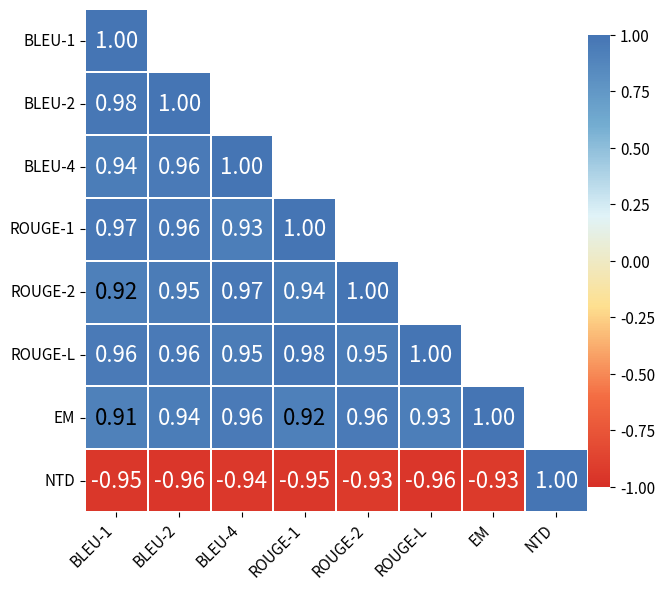

The matplotlib source for this figure:
import numpy as np
import matplotlib.pyplot as plt
import seaborn as sns
from matplotlib.colors import LinearSegmentedColormap

# ==================== 数据部分 ====================
# Spearman相关系数矩阵数据
# 行和列的顺序：BLEU-1, BLEU-2, BLEU-4, ROUGE-1, ROUGE-2, ROUGE-L, EM, NTD
correlation_matrix = np.array([
    [1.00,  0.98,  0.94,  0.97,  0.92,  0.96,  0.91, -0.95],  # BLEU-1
    [0.98,  1.00,  0.96,  0.96,  0.95,  0.96,  0.94, -0.96],  # BLEU-2
    [0.94,  0.96,  1.00,  0.93,  0.97,  0.95,  0.96, -0.94],  # BLEU-4
    [0.97,  0.96,  0.93,  1.00,  0.94,  0.98,  0.92, -0.95],  # ROUGE-1
    [0.92,  0.95,  0.97,  0.94,  1.00,  0.95,  0.96, -0.93],  # ROUGE-2
    [0.96,  0.96,  0.95,  0.98,  0.95,  1.00,  0.93, -0.96],  # ROUGE-L
    [0.91,  0.94,  0.96,  0.92,  0.96,  0.93,  1.00, -0.93],  # EM
    [-0.95, -0.96, -0.94, -0.95, -0.93, -0.96, -0.93, 1.00]   # NTD
])

# 指标名称
metrics = ['BLEU-1', 'BLEU-2', 'BLEU-4', 'ROUGE-1', 'ROUGE-2', 'ROUGE-L', 'EM', 'NTD']

# 创建下三角掩码（True的位置将被隐藏，显示上三角）
# 如果要显示下三角，设置 k=1；如果要显示上三角，设置 k=0
mask = np.triu(np.ones_like(correlation_matrix, dtype=bool), k=1)

# ==================== 图形参数设置 ====================
# 图形大小参数
FIGURE_WIDTH = 8          # 图形宽度（英寸）
FIGURE_HEIGHT = 6          # 图形高度（英寸）
DPI = 300                  # 分辨率，用于保存图片时的清晰度

# 颜色方案参数
COLORMAP = 'seismic'        # 色图选项：'RdYlGn'(红黄绿), 'coolwarm'(冷暖), 'RdBu_r'(红蓝反转)
                           # 其他选项: 'viridis', 'plasma', 'seismic', 'bwr'
VMIN = -1.0               # 色图最小值（相关系数范围）
VMAX = 1.0                # 色图最大值（相关系数范围）
CENTER = 0.0              # 色图中心值（0表示无相关）

# 如果想自定义颜色渐变，可以使用以下代码（取消注释）：
colors = ['#d73027', '#f46d43', '#fee090', '#e0f3f8', '#74add1', '#4575b4']  # 自定义颜色列表
COLORMAP = LinearSegmentedColormap.from_list('custom', colors)

# 热力图单元格参数
LINEWIDTHS = 0.01          # 单元格边框线宽度（0表示无边框）
LINECOLOR = 'white'       # 单元格边框颜色

# 数值标注参数
ANNOT = True              # 是否在单元格中显示数值（True/False）
ANNOT_FONTSIZE = 16       # 数值字体大小
ANNOT_FORMAT = '.2f'      # 数值格式：'.2f'(两位小数), '.3f'(三位小数), '.0%'(百分比)
ANNOT_COLOR_THRESHOLD = 0.92  # 数值颜色切换阈值（绝对值大于此值用白色，否则用黑色）

# 轴标签参数
XLABEL_FONTSIZE = 20      # X轴标签字体大小
YLABEL_FONTSIZE = 20      # Y轴标签字体大小
TICK_FONTSIZE = 11        # 刻度标签字体大小
LABEL_ROTATION_X = 45     # X轴标签旋转角度（0-90度）
LABEL_ROTATION_Y = 0      # Y轴标签旋转角度
LABEL_HA = 'right'        # X轴标签水平对齐：'right', 'center', 'left'
LABEL_VA = 'top'          # X轴标签垂直对齐：'top', 'center', 'bottom'

# 标题参数
# TITLE = 'Spearman\'s Rank Correlation Between Evaluation Metrics'  # 图形标题
# TITLE_FONTSIZE = 14       # 标题字体大小
# TITLE_PAD = 20            # 标题与图形的间距

# 颜色条参数
# CBAR_LABEL = 'Correlation Coefficient'  # 颜色条标签
CBAR_FONTSIZE = 18        # 颜色条标签字体大小
CBAR_SHRINK = 0.9         # 颜色条长度缩放比例（0-1）
CBAR_ASPECT = 20          # 颜色条宽高比
CBAR_PAD = 0.0           # 颜色条与热力图的间距

# 布局参数
TIGHT_LAYOUT = True       # 是否自动调整布局（True/False）
TOP_ADJUST = 0.95         # 顶部边距调整（0-1）
BOTTOM_ADJUST = 0.1       # 底部边距调整（0-1）
LEFT_ADJUST = 0.1         # 左侧边距调整（0-1）
RIGHT_ADJUST = 0.95       # 右侧边距调整（0-1）

# 保存参数
SAVE_FORMAT = 'pdf'       # 保存格式：'png', 'pdf', 'svg', 'jpg'
SAVE_FILENAME = './correlation_heatmap_lower_triangle.pdf'  # 保存文件名
SAVE_DPI = 300            # 保存时的DPI
SAVE_BBOX = 'tight'       # 保存时的边界框：'tight'(紧凑), None(标准)

# ==================== 创建图形 ====================
fig, ax = plt.subplots(figsize=(FIGURE_WIDTH, FIGURE_HEIGHT), dpi=DPI)

# 创建热力图
heatmap = sns.heatmap(
    correlation_matrix,           # 数据矩阵
    mask=mask,                    # 掩码（控制显示上三角或下三角）
    annot=ANNOT,                  # 是否显示数值
    fmt=ANNOT_FORMAT,             # 数值格式
    cmap=COLORMAP,                # 颜色方案
    vmin=VMIN,                    # 最小值
    vmax=VMAX,                    # 最大值
    center=CENTER,                # 中心值
    square=True,                  # 单元格是否为正方形
    linewidths=LINEWIDTHS,        # 边框线宽
    linecolor=LINECOLOR,          # 边框颜色
    cbar_kws={                    # 颜色条参数字典
        # 'label': CBAR_LABEL,
        'shrink': CBAR_SHRINK,
        'aspect': CBAR_ASPECT,
        'pad': CBAR_PAD
    },
    xticklabels=metrics,          # X轴标签
    yticklabels=metrics,          # Y轴标签
    ax=ax                         # 绘图轴
)

# ==================== 自定义数值颜色（根据背景色自动调整文字颜色）====================
# 这段代码让深色背景上显示白色文字，浅色背景上显示黑色文字
if ANNOT:
    for text in heatmap.texts:
        # 获取文本值
        value = float(text.get_text())
        # 根据值的绝对值决定文字颜色
        if abs(value) > ANNOT_COLOR_THRESHOLD:
            text.set_color('white')
        else:
            text.set_color('black')
        # 设置字体大小
        text.set_fontsize(ANNOT_FONTSIZE)

# ==================== 设置轴标签 ====================
ax.set_xlabel('', fontsize=XLABEL_FONTSIZE)  # X轴标签（通常留空，因为有tick labels）
ax.set_ylabel('', fontsize=YLABEL_FONTSIZE)  # Y轴标签

# 设置刻度标签
ax.set_xticklabels(
    metrics,
    rotation=LABEL_ROTATION_X,
    ha=LABEL_HA,
    va=LABEL_VA,
    fontsize=TICK_FONTSIZE
)
ax.set_yticklabels(
    metrics,
    rotation=LABEL_ROTATION_Y,
    fontsize=TICK_FONTSIZE
)

# ==================== 设置标题 ====================
# ax.set_title(TITLE, fontsize=TITLE_FONTSIZE, pad=TITLE_PAD, fontweight='bold')

# ==================== 设置颜色条标签 ====================
cbar = heatmap.collections[0].colorbar
# cbar.set_label(CBAR_LABEL, fontsize=CBAR_FONTSIZE)
cbar.ax.tick_params(labelsize=TICK_FONTSIZE)

# ==================== 调整布局 ====================
if TIGHT_LAYOUT:
    plt.tight_layout()
else:
    plt.subplots_adjust(
        top=TOP_ADJUST,
        bottom=BOTTOM_ADJUST,
        left=LEFT_ADJUST,
        right=RIGHT_ADJUST
    )

# ==================== 保存图形 ====================
plt.savefig(
    SAVE_FILENAME,
    format=SAVE_FORMAT,
    dpi=SAVE_DPI,
    bbox_inches=SAVE_BBOX
)

# ==================== 显示图形 ====================
plt.show()

# ==================== 额外说明 ====================
"""
常用参数快速修改指南：

1. 改变颜色方案：
   - 修改 COLORMAP 变量
   - 常用选项：'RdYlGn', 'coolwarm', 'RdBu_r', 'viridis', 'plasma'

2. 显示上三角而非下三角：
   - 修改 mask 定义：mask = np.tril(np.ones_like(correlation_matrix, dtype=bool), k=-1)

3. 调整图形大小：
   - 修改 FIGURE_WIDTH 和 FIGURE_HEIGHT

4. 修改数值显示格式：
   - 修改 ANNOT_FORMAT：'.2f'(两位小数), '.3f'(三位小数), '.1f'(一位小数)

5. 隐藏数值：
   - 设置 ANNOT = False

6. 改变保存格式为矢量图（适合论文）：
   - 设置 SAVE_FORMAT = 'pdf' 或 'svg'
   - 设置 SAVE_FILENAME = 'correlation_heatmap.pdf'

7. 调整数值字体大小：
   - 修改 ANNOT_FONTSIZE

8. 添加网格线：
   - 修改 LINEWIDTHS = 2.0（增加值）

9. 移除颜色条：
   - 在 sns.heatmap() 中添加参数 cbar=False

10. 改变标签旋转角度（让X轴标签水平显示）：
    - 设置 LABEL_ROTATION_X = 0
    - 设置 LABEL_HA = 'center'
"""

print(f"热力图已保存为: {SAVE_FILENAME}")
print(f"图形尺寸: {FIGURE_WIDTH}x{FIGURE_HEIGHT} 英寸")
print(f"分辨率: {SAVE_DPI} DPI")